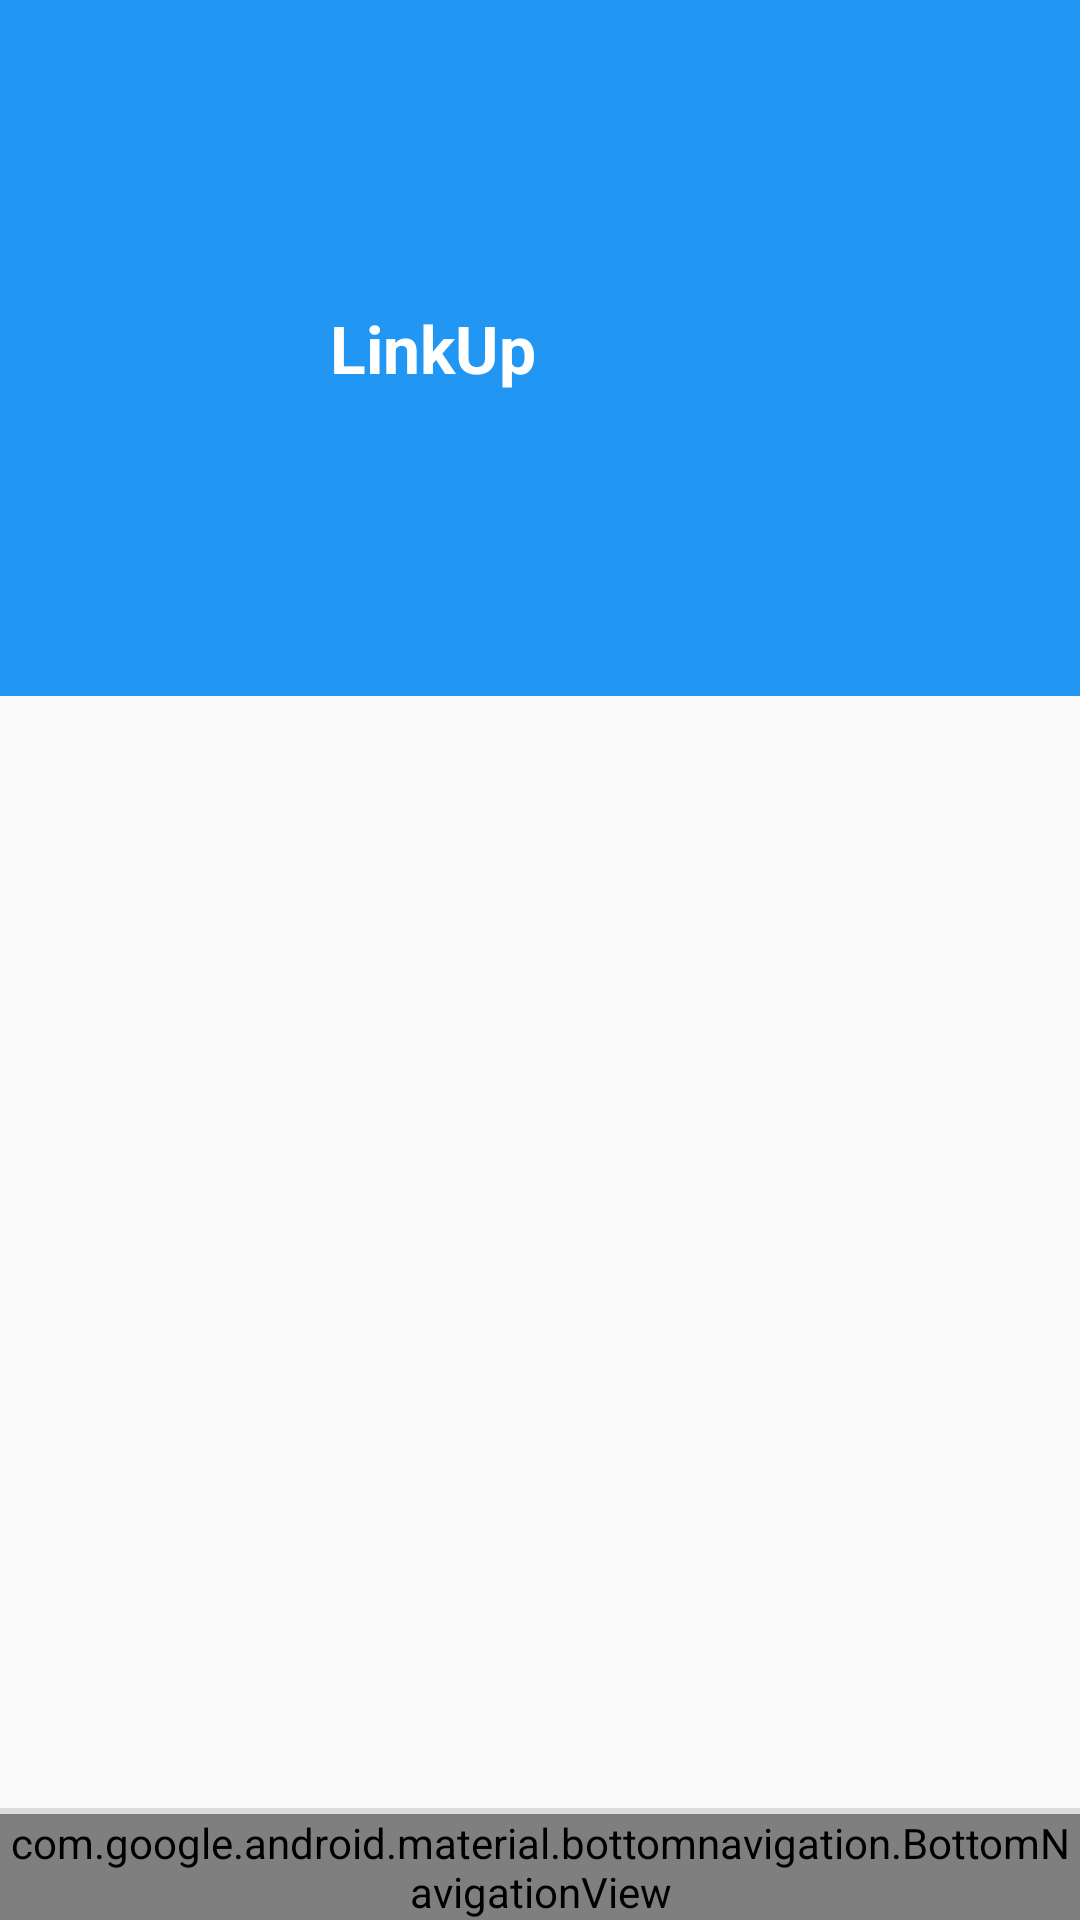

Layout XML and referenced resources for this Android screen:
<!-- AndroidManifest.xml: application theme Theme.LinkUp -->
<!-- res/layout/activity_main.xml -->
<?xml version="1.0" encoding="utf-8"?>
<RelativeLayout xmlns:android="http://schemas.android.com/apk/res/android"
    xmlns:app="http://schemas.android.com/apk/res-auto"
    xmlns:tools="http://schemas.android.com/tools"
    android:layout_width="match_parent"
    android:layout_height="match_parent"
    tools:context=".MainActivity">

    <RelativeLayout
        android:id="@+id/main_toolbar"
        android:layout_width="match_parent"
        android:layout_height="wrap_content"
        android:background="@color/my_primary"
        android:padding="100dp">

        <TextView
            android:layout_width="wrap_content"
            android:layout_height="wrap_content"
            android:layout_centerVertical="true"
            android:layout_marginStart="10dp"
            android:text="@string/app_name"
            android:textColor="@color/white"
            android:textSize="22sp"
            android:textStyle="bold" />

        <ImageButton
            android:id="@+id/main_searchButton"
            android:layout_width="32dp"
            android:layout_height="32dp"
            android:layout_alignParentEnd="true"
            android:layout_centerVertical="true"
            android:layout_marginEnd="10dp"
            android:background="?attr/selectableItemBackgroundBorderless"
            android:src="@drawable/icon_search"
            app:tint="@color/white" />

    </RelativeLayout>

    <FrameLayout
        android:id="@+id/main_frameLayout"
        android:layout_width="match_parent"
        android:layout_height="match_parent"
        android:layout_below="@id/main_toolbar"
        android:layout_above="@id/divider"/>

    <com.google.android.material.divider.MaterialDivider
        android:id="@+id/divider"
        android:layout_width="match_parent"
        android:layout_height="2dp"
        android:layout_above="@id/bottom_navigation"/>


    <com.google.android.material.bottomnavigation.BottomNavigationView
        android:id="@+id/bottom_navigation"
        android:layout_width="match_parent"
        android:layout_height="wrap_content"
        android:layout_alignParentBottom="true"
        android:background="?attr/selectableItemBackgroundBorderless"
        app:menu="@menu/bottom_navigation_menu"
        />


</RelativeLayout>
<!-- resources referenced by this layout -->
<resources>
  <color name="my_primary">#2196F3</color>
  <color name="white">#FFFFFFFF</color>
  <string name="app_name">LinkUp</string>
  <style name="Theme.LinkUp" parent="Theme.MaterialComponents.DayNight.NoActionBar">
          
          <item name="colorPrimary">@color/my_primary</item>
          <item name="colorPrimaryVariant">@color/my_primary</item>
          <item name="colorOnPrimary">@color/white</item>
          
          <item name="colorSecondary">@color/my_secondary</item>
          <item name="colorSecondaryVariant">@color/my_secondary</item>
          <item name="colorOnSecondary">@color/black</item>
          
          <item name="android:statusBarColor">?attr/colorPrimaryVariant</item>
          
          <item name="android:windowBackground">@color/off_white</item>
      </style>
  <color name="my_secondary">#EDD425</color>
  <color name="black">#FF000000</color>
  <color name="off_white">#FAFAFA</color>
</resources>
